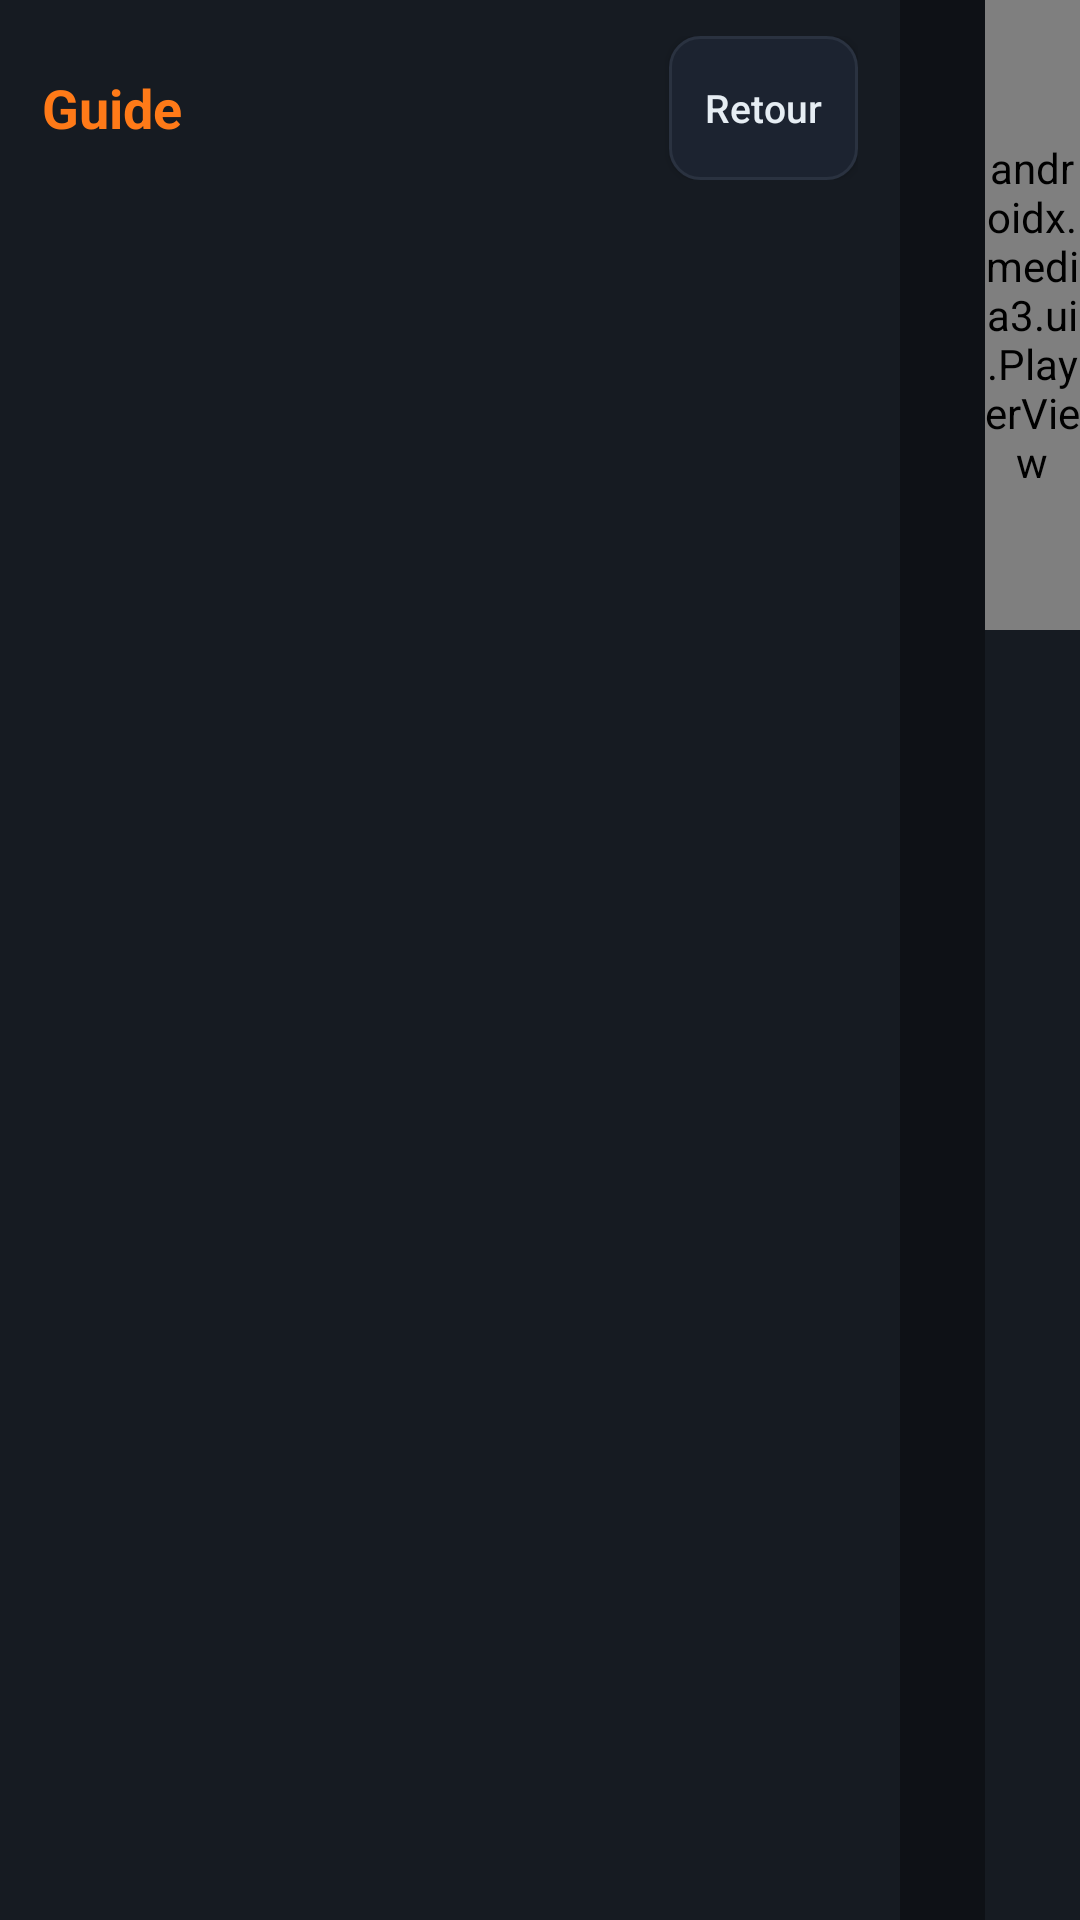

Produce the Android XML layout that renders to this screen, including the resource entries it uses.
<!-- AndroidManifest.xml: application theme Theme.MLTV -->
<!-- res/layout/activity_guide.xml -->
<?xml version="1.0" encoding="utf-8"?>
<LinearLayout xmlns:android="http://schemas.android.com/apk/res/android"
    xmlns:app="http://schemas.android.com/apk/res-auto"
    android:layout_width="match_parent"
    android:layout_height="match_parent"
    android:orientation="horizontal"
    android:background="@color/bg">

    
    <LinearLayout
        android:layout_width="300dp"
        android:layout_height="match_parent"
        android:orientation="vertical"
        android:background="@color/panel">

        <LinearLayout
            android:layout_width="match_parent"
            android:layout_height="wrap_content"
            android:orientation="horizontal"
            android:gravity="center_vertical"
            android:paddingHorizontal="14dp"
            android:paddingVertical="12dp">

            <TextView
                android:layout_width="0dp"
                android:layout_height="wrap_content"
                android:layout_weight="1"
                android:text="Guide"
                android:textColor="?attr/accentColor"
                android:textSize="18sp"
                android:textStyle="bold" />

            <Button
                android:id="@+id/btn_back"
                android:layout_width="wrap_content"
                android:layout_height="wrap_content"
                android:background="@drawable/btn_secondary"
                android:text="Retour"
                android:textColor="@color/txt"
                android:textAllCaps="false"
                android:textSize="13sp"
                android:minWidth="0dp"
                android:paddingHorizontal="12dp" />
        </LinearLayout>

        <androidx.recyclerview.widget.RecyclerView
            android:id="@+id/rv_channels"
            android:layout_width="match_parent"
            android:layout_height="0dp"
            android:layout_weight="1"
            android:paddingHorizontal="8dp"
            android:clipToPadding="false"
            android:scrollbars="vertical" />
    </LinearLayout>

    
    <LinearLayout
        android:layout_width="0dp"
        android:layout_height="match_parent"
        android:layout_weight="1"
        android:orientation="vertical">

        <TextView
            android:id="@+id/tv_ch_header"
            android:layout_width="match_parent"
            android:layout_height="wrap_content"
            android:padding="14dp"
            android:textColor="@color/txt"
            android:textSize="16sp"
            android:textStyle="bold"
            android:maxLines="1"
            android:ellipsize="end" />

        <androidx.recyclerview.widget.RecyclerView
            android:id="@+id/rv_progs"
            android:layout_width="match_parent"
            android:layout_height="0dp"
            android:layout_weight="1"
            android:paddingHorizontal="8dp"
            android:clipToPadding="false"
            android:scrollbars="vertical" />
    </LinearLayout>

    
    <LinearLayout
        android:layout_width="0dp"
        android:layout_height="match_parent"
        android:layout_weight="1.1"
        android:orientation="vertical"
        android:background="@color/panel">

        <androidx.media3.ui.PlayerView
            android:id="@+id/player_view"
            android:layout_width="match_parent"
            android:layout_height="210dp"
            android:background="#FF000000"
            app:use_controller="false"
            app:resize_mode="fit" />

        <ScrollView
            android:layout_width="match_parent"
            android:layout_height="0dp"
            android:layout_weight="1"
            android:padding="16dp">

            <LinearLayout
                android:layout_width="match_parent"
                android:layout_height="wrap_content"
                android:orientation="vertical">

                <TextView
                    android:id="@+id/tv_detail_title"
                    android:layout_width="match_parent"
                    android:layout_height="wrap_content"
                    android:textColor="@color/txt"
                    android:textSize="20sp"
                    android:textStyle="bold" />

                <LinearLayout
                    android:layout_width="match_parent"
                    android:layout_height="wrap_content"
                    android:orientation="horizontal"
                    android:gravity="center_vertical"
                    android:layout_marginTop="8dp">

                    <TextView
                        android:id="@+id/tv_detail_time"
                        android:layout_width="wrap_content"
                        android:layout_height="wrap_content"
                        android:textColor="@color/muted"
                        android:textSize="14sp" />

                    <ProgressBar
                        android:id="@+id/pb_detail"
                        style="?android:attr/progressBarStyleHorizontal"
                        android:layout_width="0dp"
                        android:layout_height="6dp"
                        android:layout_weight="1"
                        android:layout_marginHorizontal="12dp"
                        android:max="100"
                        android:progressTint="?attr/accentColor" />
                </LinearLayout>

                <TextView
                    android:id="@+id/tv_detail_desc"
                    android:layout_width="match_parent"
                    android:layout_height="wrap_content"
                    android:layout_marginTop="14dp"
                    android:textColor="#FFC7D0DA"
                    android:textSize="15sp"
                    android:lineSpacingMultiplier="1.3" />
            </LinearLayout>
        </ScrollView>
    </LinearLayout>
</LinearLayout>
<!-- resources referenced by this layout -->
<resources>
  <color name="bg">#FF0E1116</color>
  <color name="muted">#FF8B98A9</color>
  <color name="panel">#FF161B22</color>
  <color name="txt">#FFE6EDF3</color>
  <!-- drawable btn_secondary (drawable) -->
  <?xml version="1.0" encoding="utf-8"?>
  <selector xmlns:android="http://schemas.android.com/apk/res/android">
      <item android:state_focused="true">
          <shape android:shape="rectangle">
              <solid android:color="@color/panel2" />
              <stroke android:width="2dp" android:color="?attr/accentColor" />
              <corners android:radius="10dp" />
          </shape>
      </item>
      <item>
          <shape android:shape="rectangle">
              <solid android:color="@color/panel2" />
              <stroke android:width="1dp" android:color="@color/line" />
              <corners android:radius="10dp" />
          </shape>
      </item>
  </selector>
  <style name="Theme.MLTV" parent="Theme.AppCompat.NoActionBar">
          <item name="android:windowBackground">@color/bg</item>
          <item name="android:statusBarColor">@color/bg</item>
          <item name="android:colorBackground">@color/bg</item>
          <item name="accentColor">#FFFF7A18</item>
          <item name="accentText">#FF1A1200</item>
      </style>
  <color name="panel2">#FF1C2330</color>
  <color name="line">#FF2A3240</color>
</resources>
